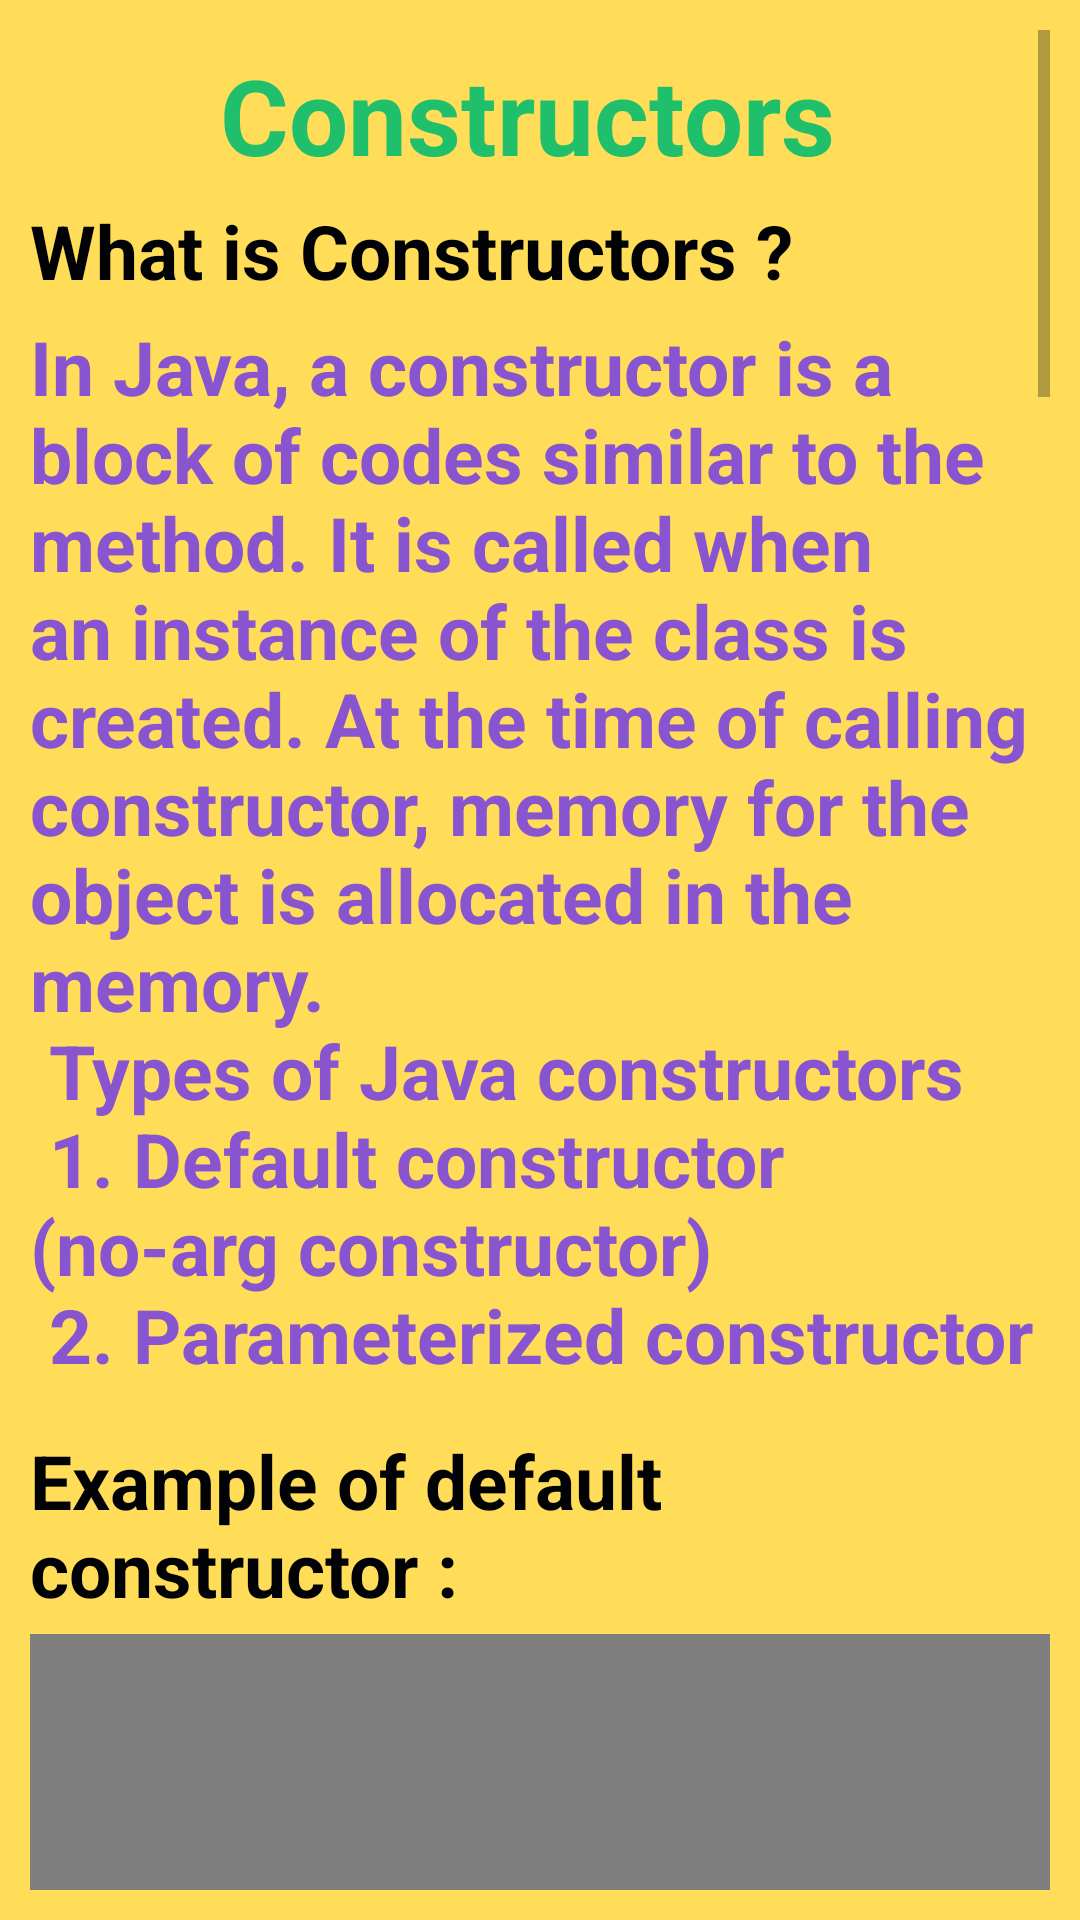

Android layout source for this screen:
<!-- AndroidManifest.xml: application theme AppTheme -->
<!-- res/layout/activity_constar.xml -->
<?xml version="1.0" encoding="utf-8"?>
    <RelativeLayout xmlns:android="http://schemas.android.com/apk/res/android"
        xmlns:app="http://schemas.android.com/apk/res-auto"
        xmlns:tools="http://schemas.android.com/tools"
        android:layout_width="match_parent"
        android:layout_height="match_parent"
        android:background="#ffdd59"
    android:padding="10dp"
    tools:context="ramim.ramim.javaBook.ConstarActivity">



        <ScrollView
            android:layout_width="match_parent"
            android:layout_height="wrap_content">



            <LinearLayout
                android:layout_width="match_parent"
                android:layout_height="match_parent"
                android:orientation="vertical"

                >




                <TextView
                    android:layout_width="match_parent"
                    android:layout_height="wrap_content"
                    android:text="Constructors "
                    android:textColor="#20bf6b"
                    android:gravity="center"
                    android:textSize="35sp"
                    android:textStyle="bold"
                    android:layout_marginTop="5dp"

                    />


                <TextView
                    android:layout_width="match_parent"
                    android:layout_height="wrap_content"
                    android:text="What is Constructors ?"
                    android:textColor="#000205"
                    android:textSize="25sp"
                    android:textStyle="bold"
                    android:layout_marginTop="5dp"

                    />

                <TextView
                    android:layout_width="match_parent"
                    android:layout_height="wrap_content"
                    android:text="@string/lp5"
                    android:textColor="#8854d0"
                    android:textSize="25sp"
                    android:textStyle="bold"
                    android:layout_marginBottom="10dp"
                    android:layout_marginTop="5dp"

                    />


                <TextView
                    android:layout_width="match_parent"
                    android:layout_height="wrap_content"
                    android:text="Example of default constructor :"
                    android:textColor="#000205"
                    android:textSize="25sp"
                    android:textStyle="bold"
                    android:layout_marginTop="5dp"

                    />

                <com.zolad.zoominimageview.ZoomInImageView
                    android:layout_width="match_parent"
                    android:layout_height="200dp"
                    android:layout_marginTop="5dp"
                    android:src="@drawable/al"
                    android:layout_gravity="center"
                    />

                <TextView
                    android:layout_width="match_parent"
                    android:layout_height="wrap_content"
                    android:text="@string/lp6"
                    android:textColor="#000205"
                    android:textSize="25sp"
                    android:textStyle="bold"
                    android:layout_marginTop="5dp"

                    />

                <com.zolad.zoominimageview.ZoomInImageView
                    android:layout_width="match_parent"
                    android:layout_height="200dp"
                    android:layout_marginTop="5dp"
                    android:src="@drawable/oc"
                    android:layout_gravity="center"
                    />

                <TextView
                    android:layout_width="match_parent"
                    android:layout_height="wrap_content"
                    android:text="@string/lp7"
                    android:textColor="#000205"
                    android:textSize="25sp"
                    android:textStyle="bold"
                    android:layout_marginTop="5dp"

                    />

                <com.zolad.zoominimageview.ZoomInImageView
                    android:layout_width="match_parent"
                    android:layout_height="200dp"
                    android:layout_marginTop="5dp"
                    android:src="@drawable/zm"
                    android:layout_gravity="center"
                    />

                <TextView
                    android:layout_width="match_parent"
                    android:layout_height="wrap_content"
                    android:text="@string/lp8"
                    android:textColor="#000205"
                    android:textSize="25sp"
                    android:textStyle="bold"
                    android:layout_marginTop="5dp"

                    />

                <com.zolad.zoominimageview.ZoomInImageView
                    android:layout_width="match_parent"
                    android:layout_height="200dp"
                    android:layout_marginTop="5dp"
                    android:src="@drawable/af"
                    android:layout_gravity="center"
                    />

                <TextView
                    android:layout_width="match_parent"
                    android:layout_height="wrap_content"
                    android:text="@string/lp9"
                    android:textColor="#000205"
                    android:textSize="25sp"
                    android:textStyle="bold"
                    android:layout_marginTop="5dp"

                    />

                <com.zolad.zoominimageview.ZoomInImageView
                    android:layout_width="match_parent"
                    android:layout_height="200dp"
                    android:layout_marginTop="5dp"
                    android:src="@drawable/xm"
                    android:layout_gravity="center"
                    />


                <com.zolad.zoominimageview.ZoomInImageView
                    android:layout_width="match_parent"
                    android:layout_height="200dp"
                    android:layout_marginTop="5dp"
                    android:src="@drawable/ym"
                    android:layout_gravity="center"
                    />

                <com.zolad.zoominimageview.ZoomInImageView
                    android:layout_width="match_parent"
                    android:layout_height="200dp"
                    android:layout_marginTop="5dp"
                    android:src="@drawable/mx"
                    android:layout_gravity="center"
                    />

                <TextView
                    android:layout_width="match_parent"
                    android:layout_height="wrap_content"
                    android:text="Java Copy Constructor :"
                    android:textColor="#000205"
                    android:textSize="25sp"
                    android:textStyle="bold"
                    android:layout_marginTop="5dp"

                    />

                <TextView
                    android:layout_width="match_parent"
                    android:layout_height="wrap_content"
                    android:text="@string/lp10"
                    android:textColor="#009432"
                    android:textSize="25sp"
                    android:textStyle="bold"
                    android:layout_marginTop="5dp"

                    />
                <com.zolad.zoominimageview.ZoomInImageView
                    android:layout_width="match_parent"
                    android:layout_height="200dp"
                    android:layout_marginTop="5dp"
                    android:src="@drawable/cb"
                    android:layout_gravity="center"
                    />

                <TextView
                    android:layout_width="match_parent"
                    android:layout_height="wrap_content"
                    android:text="@string/lp11"
                    android:textColor="#05c46b"
                    android:textSize="25sp"
                    android:textStyle="bold"
                    android:layout_marginTop="5dp"

                    />

                <com.zolad.zoominimageview.ZoomInImageView
                    android:layout_width="match_parent"
                    android:layout_height="200dp"
                    android:layout_marginTop="5dp"
                    android:src="@drawable/zw"
                    android:layout_gravity="center"
                    />








            </LinearLayout>




        </ScrollView>


    </RelativeLayout>
<!-- resources referenced by this layout -->
<resources>
  <!-- drawable af: png bitmap (drawable, 260256 bytes) -->
  <!-- drawable cb: png bitmap (drawable, 121154 bytes) -->
  <!-- drawable mx: png bitmap (drawable, 168593 bytes) -->
  <!-- drawable oc: png bitmap (drawable, 144872 bytes) -->
  <!-- drawable xm: png bitmap (drawable, 141031 bytes) -->
  <!-- drawable ym: png bitmap (drawable, 170991 bytes) -->
  <!-- drawable zm: png bitmap (drawable, 151951 bytes) -->
  <!-- drawable zw: png bitmap (drawable, 137385 bytes) -->
  <string name="lp10">
  
          To create a copy constructor, we can first declare a constructor that takes an object of the same type as a parameter:
      </string>
  <string name="lp11">
  
          If the Java class has mutable fields, then we can instead make a deep copy inside its copy constructor. With a deep copy, the newly created object is independent of the original one because we create a distinct copy of each mutable object:
  
      </string>
  <string name="lp5">
  
          In Java, a constructor is a block of codes similar to the method. It is called when an instance of the class is created. At the time of calling constructor, memory for the object is allocated in the memory.\n
         Types of Java constructors \n
         1. Default constructor (no-arg constructor)\n
         2. Parameterized constructor
  
      </string>
  <string name="lp6">
  
          Example of default constructor :
      </string>
  <string name="lp7">
          Java Parameterized Constructor :
      </string>
  <string name="lp8">
          Difference between constructor and method in Java :
      </string>
  <string name="lp9">
  
          Example Constructor Overloading in Java :
      </string>
  <style name="AppTheme" parent="Theme.AppCompat.Light.NoActionBar">
          
          <item name="colorPrimary">@color/colorPrimary</item>
          <item name="colorPrimaryDark">@color/colorPrimaryDark</item>
          <item name="colorAccent">@color/colorAccent</item>
      </style>
  <color name="colorPrimary">#ffc107</color>
  <color name="colorPrimaryDark">#212121</color>
  <color name="colorAccent">#7c4dff</color>
</resources>
